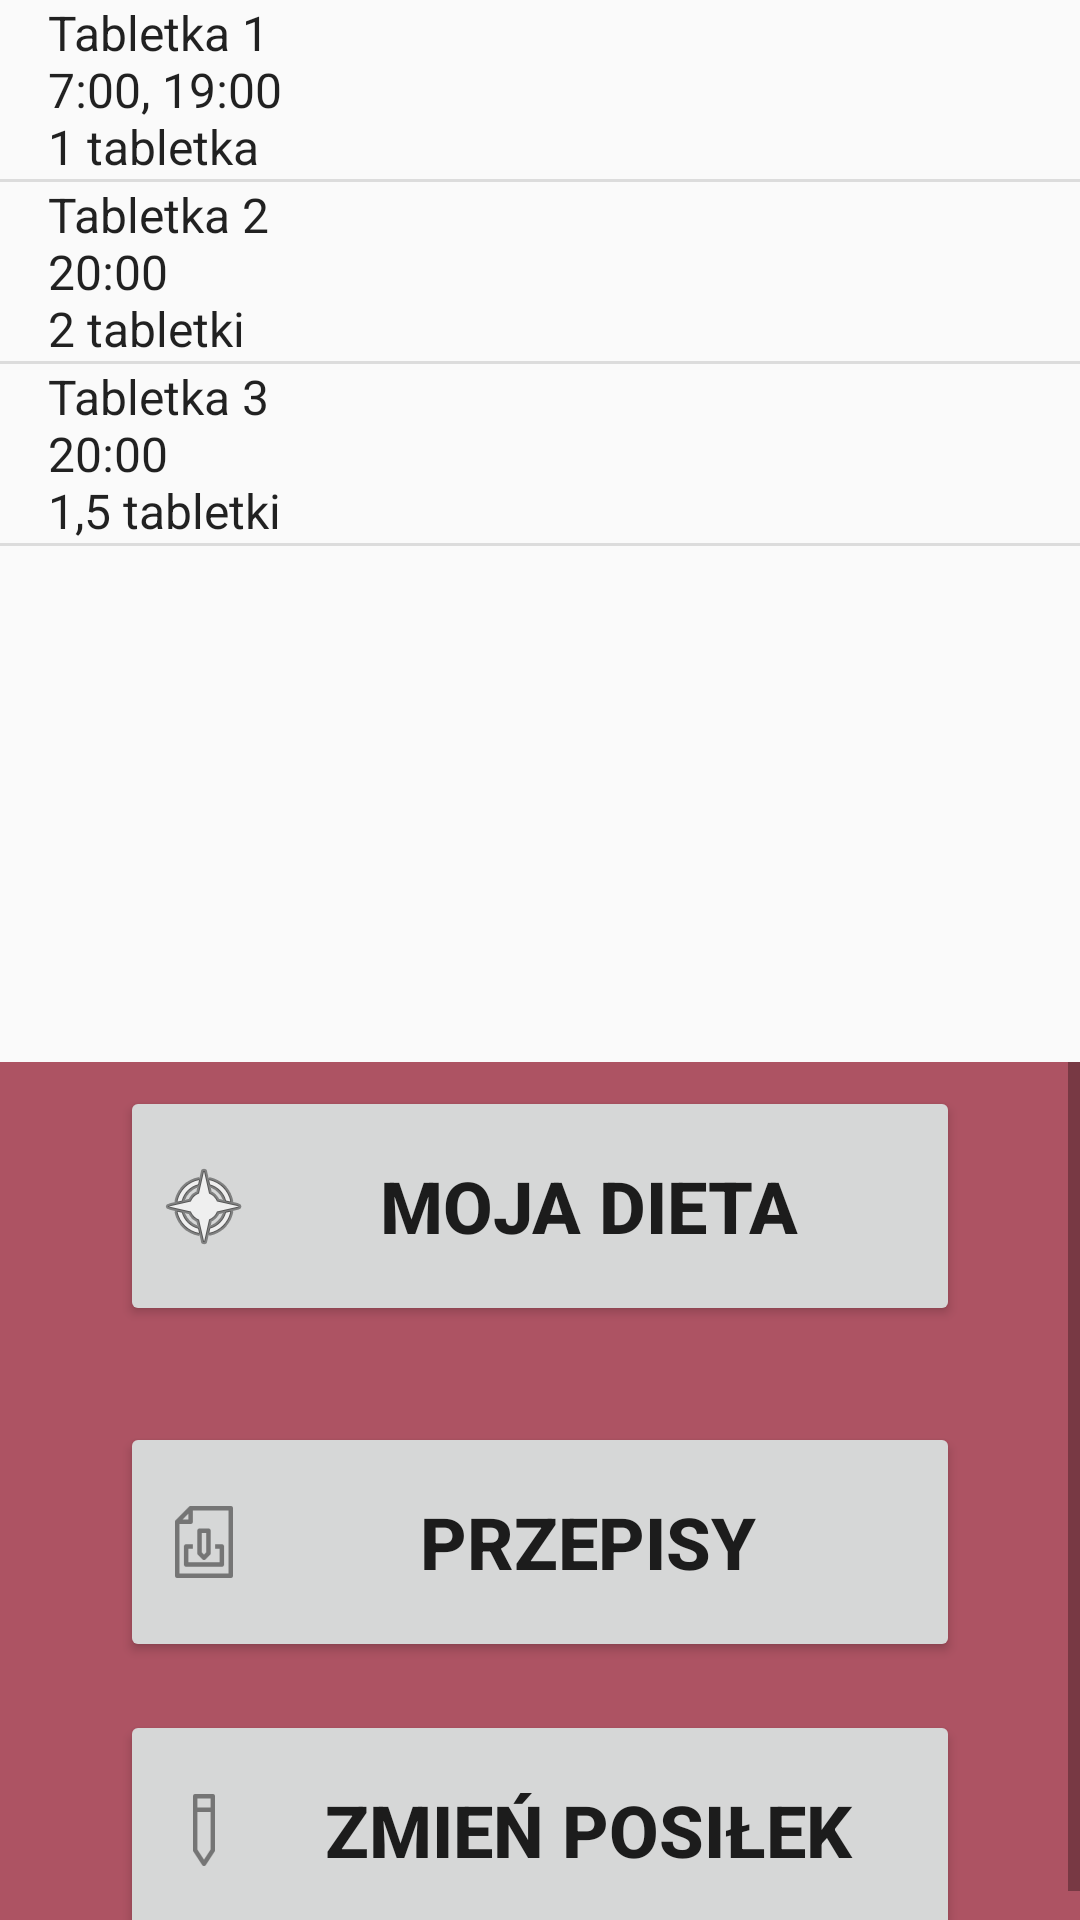

Write the Android layout XML for this screen, with the resource values it uses.
<!-- AndroidManifest.xml: application theme AppTheme -->
<!-- res/layout/activity_jedzenie.xml -->
<?xml version="1.0" encoding="utf-8"?>
<android.support.constraint.ConstraintLayout xmlns:android="http://schemas.android.com/apk/res/android"
    xmlns:app="http://schemas.android.com/apk/res-auto"
    xmlns:tools="http://schemas.android.com/tools"
    android:layout_width="match_parent"
    android:layout_height="match_parent"
    tools:context="com.ick.ick_asystent.Jedzenie">


    <ListView
        android:id="@+id/lekiListView"
        android:layout_width="0dp"
        android:layout_height="350dp"
        android:layout_marginBottom="4dp"
        android:entries="@array/ListView_Leki"
        app:layout_constraintBottom_toTopOf="@id/lekiButtons"
        app:layout_constraintEnd_toEndOf="parent"
        app:layout_constraintStart_toStartOf="parent"
        app:layout_constraintTop_toTopOf="parent">

    </ListView>


    <ScrollView
        android:id="@+id/lekiButtons"
        android:layout_width="0dp"
        android:layout_height="0dp"
        android:background="@color/colorPrimary"
        app:layout_constraintBottom_toBottomOf="parent"
        app:layout_constraintEnd_toEndOf="parent"
        app:layout_constraintStart_toStartOf="parent"
        app:layout_constraintTop_toBottomOf="@id/lekiListView">

        <android.support.constraint.ConstraintLayout
            android:layout_width="match_parent"
            android:layout_height="wrap_content"
            app:layout_constraintBottom_toBottomOf="parent"
            app:layout_constraintEnd_toEndOf="parent"
            app:layout_constraintStart_toStartOf="parent"
            app:layout_constraintTop_toBottomOf="parent">

            <Button
                android:id="@+id/button1"
                android:layout_width="0dp"
                android:layout_height="80dp"
                android:layout_marginBottom="16dp"
                android:layout_marginEnd="40dp"
                android:layout_marginStart="40dp"
                android:layout_marginTop="8dp"
                android:drawableLeft="@android:drawable/ic_menu_compass"
                android:onClick="onClick_dieta"
                android:text="Moja Dieta"
                android:textSize="24dp"
                android:textStyle="bold"
                app:layout_constraintBottom_toTopOf="@+id/button2"
                app:layout_constraintEnd_toEndOf="parent"
                app:layout_constraintStart_toStartOf="parent"
                app:layout_constraintTop_toTopOf="parent" />

            <Button
                android:id="@+id/button2"
                android:layout_width="0dp"
                android:layout_height="80dp"
                android:layout_marginBottom="16dp"
                android:layout_marginEnd="40dp"
                android:layout_marginStart="40dp"
                android:layout_marginTop="16dp"
                android:drawableLeft="@drawable/przepisy"
                android:onClick="onClick_przepis"
                android:text="Przepisy"
                android:textSize="24dp"
                android:textStyle="bold"
                app:layout_constraintBottom_toTopOf="@+id/button3"
                app:layout_constraintEnd_toEndOf="parent"
                app:layout_constraintStart_toStartOf="parent"
                app:layout_constraintTop_toBottomOf="@+id/button1" />

            <Button
                android:id="@+id/button3"
                android:layout_width="0dp"
                android:layout_height="80dp"
                android:layout_marginEnd="40dp"
                android:layout_marginStart="40dp"
                android:layout_marginTop="16dp"
                android:drawableLeft="@drawable/zmien"
                android:onClick="onClick_modPosilek"
                android:text="Zmień Posiłek"
                android:textSize="24dp"
                android:textStyle="bold"
                app:layout_constraintEnd_toEndOf="parent"
                app:layout_constraintStart_toStartOf="parent"
                app:layout_constraintTop_toBottomOf="@+id/button2" />

        </android.support.constraint.ConstraintLayout>
    </ScrollView>

</android.support.constraint.ConstraintLayout>
<!-- resources referenced by this layout -->
<resources>
  <string-array name="ListView_Leki">
          <item>Tabletka 1\n7:00, 19:00\n1 tabletka</item>
          <item>Tabletka 2\n20:00\n2 tabletki</item>
          <item>Tabletka 3\n20:00\n1,5 tabletki</item>
      </string-array>
  <color name="colorPrimary">#AD5363</color>
  <!-- drawable przepisy: png bitmap (drawable-hdpi, 482 bytes) -->
  <!-- drawable zmien: png bitmap (drawable-hdpi, 311 bytes) -->
  <style name="AppTheme" parent="Theme.AppCompat.Light.DarkActionBar">
          
          <item name="colorPrimary">@color/colorPrimary</item>
          <item name="colorPrimaryDark">@color/colorPrimaryDark</item>
          <item name="colorAccent">@color/colorAccent</item>
      </style>
  <color name="colorPrimaryDark">#9B426B</color>
  <color name="colorAccent">#E5C991</color>
</resources>
